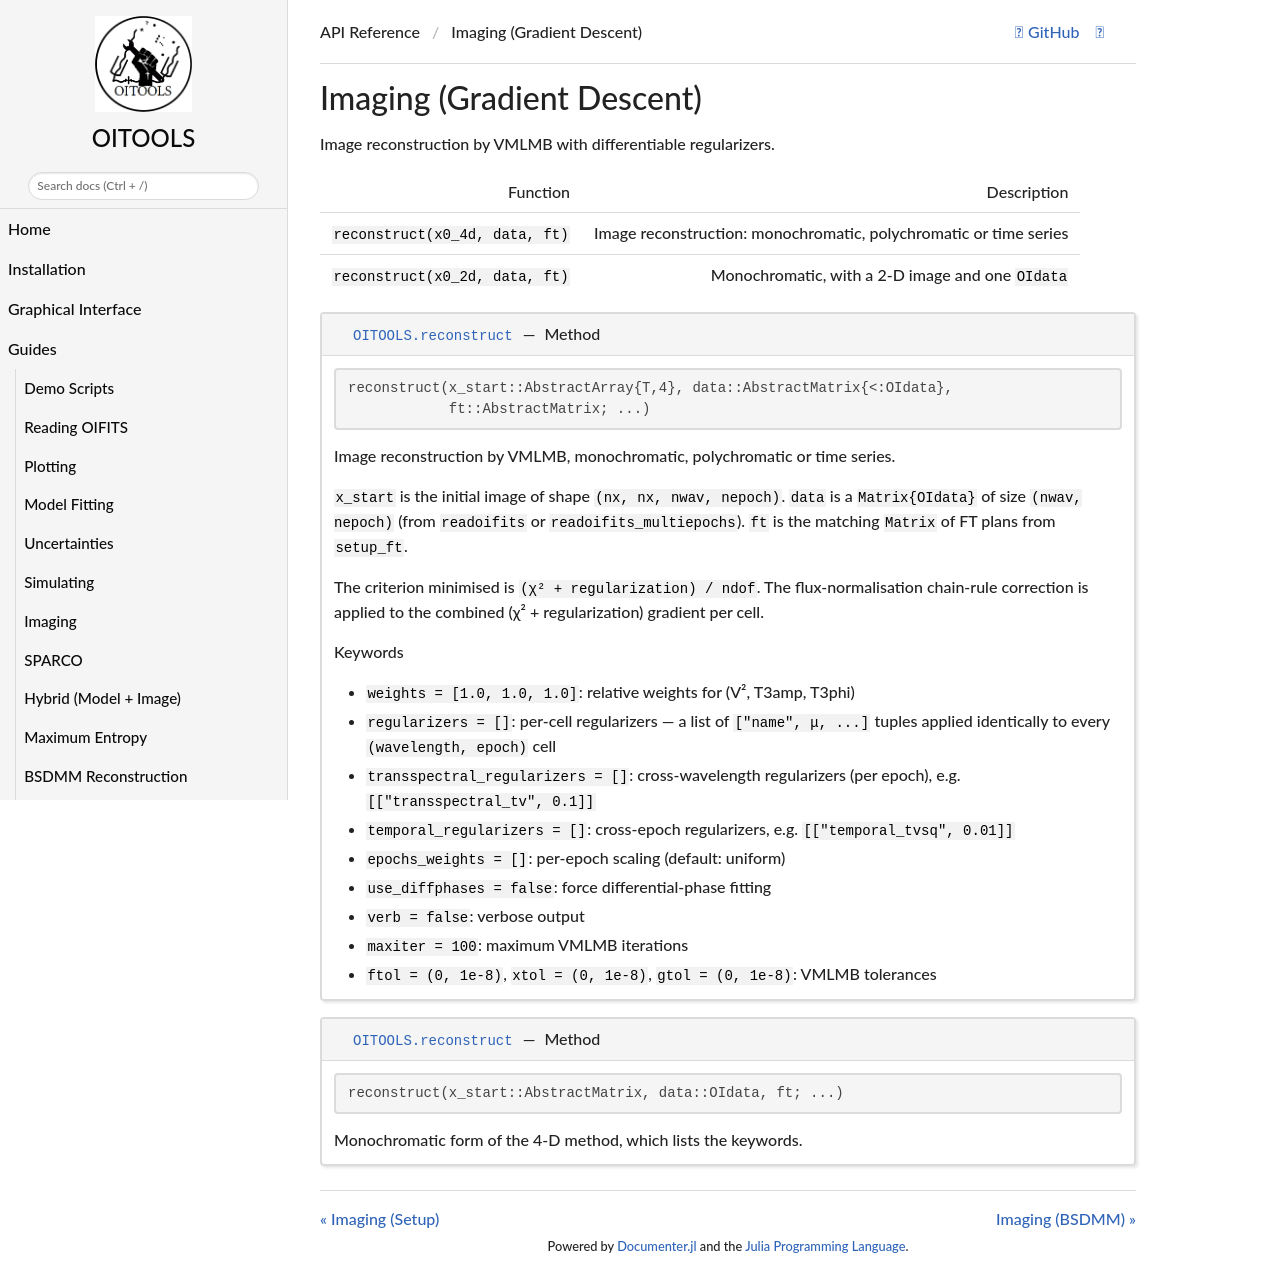

repository: fabienbaron/OITOOLS.jl · page: dev/api/imaging_gd/index.html · generator: mkdocs

# Imaging (Gradient Descent)

Image reconstruction by VMLMB with differentiable regularizers.

| Function | Description |
|----------|-------------|
| `reconstruct(x0_4d, data, ft)` | Image reconstruction: monochromatic, polychromatic or time series |
| `reconstruct(x0_2d, data, ft)` | Monochromatic, with a 2-D image and one `OIdata` |

```@docs
reconstruct(::AbstractArray{<:AbstractFloat,4}, ::AbstractMatrix{<:OITOOLS.OIdata}, ::AbstractMatrix)
reconstruct(::AbstractMatrix{<:AbstractFloat}, ::OITOOLS.OIdata, ::Any)
```
